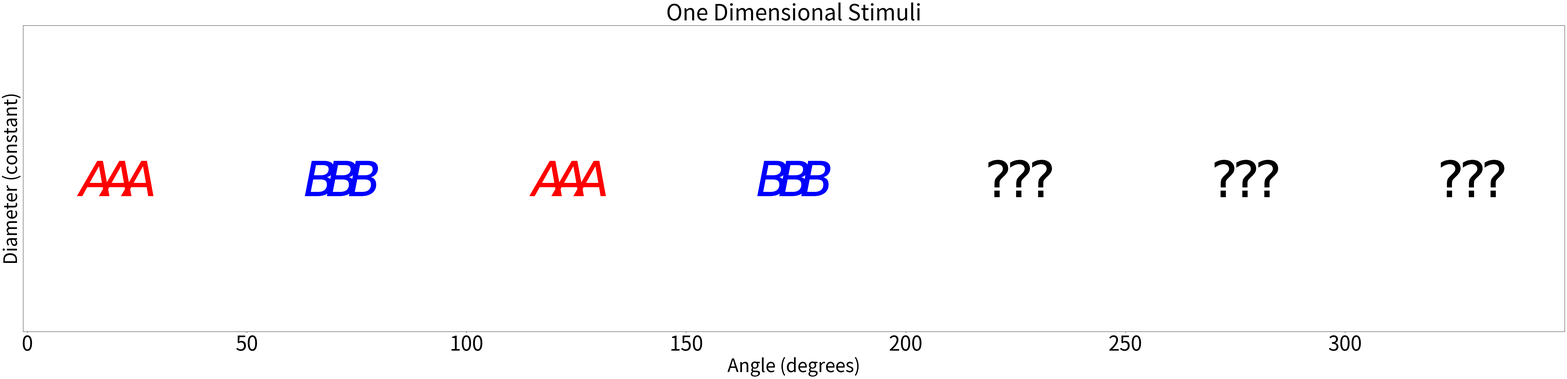

The script that saved this image:
import numpy as np 
from PIL import Image, ImageDraw
from matplotlib.pyplot import figure




# # # # # # # # # # # # # # # # 
# 
#  Square Creator Function
# 
# # # # # # # # # # # # # # # # 

def generate_square(dim1, dim2, filename):
    lab_monitor = 1440/41 #<-- pixel info about lab monitor ensuring correct sizes
    res_w = lab_monitor

    # get correct dims
    dim2 = ( (dim2) * (230 - 25) ) + 25
    dim1 = ( (dim1) * (7.1 - 2.5) ) + 2.5


    d = dim1 * res_w
    s = int(np.round(dim2))

    # size of image
    v=250
    canvas = (v,v)

    # something for saving it (idk i didn't write these next parts)
    thumb = canvas[0], canvas[1]

    # init canvas
    im = Image.new('RGBA', canvas, (255, 255, 255, 255))
    draw = ImageDraw.Draw(im)

    # draw rectangles
    x1 = canvas[0]/2 - d/2
    y1 = canvas[0]/2 + d/2
    x2 = canvas[0]/2 + d/2
    y2 = canvas[0]/2 - d/2

    draw.rectangle([x1, y1, x2, y2],
        outline = (0, 0, 0, 255), 
        fill = (s,s,s,255),
    )

    # make thumbnail
    im.thumbnail(thumb)

    # save image
    im.save(filename)







# # # # # # # # # # # # # # # # 
# 
#  Create Images from Data
# 
# # # # # # # # # # # # # # # # 

dataA = np.array([
    

    [15,5], # A1 angle 1 size 2
    [20,5], # A2
    [25,5], # A3





  

    [118,5], # A1 angle 2 size 2
    [123,5], # A2
    [128,5], # A3

]) 


dataB = np.array([
   

    [66.5,5], # B1 angle 1 size 4
    [71.5,5], # B2
    [76.5,5], # B3


    
    
    
    
    
    
    

    [169.5,5], # B1 angle 2 size 4
    [174.5,5], # B2
    [179.5,5], # B3

    

    






]) 


dataX = np.array([
   

    

    [221,5], # test angle 1 size 4
    [226,5], #
    [231,5],   #

    







    [272.5,5],
    [277.5,5], 
    [282.5,5],








    [324,5],
    [329,5], 
    [334,5],


    

]) 

















# plot if you want

import matplotlib.pyplot as plt


plt.rcParams['font.size'] = '50'


#plt.axvline(x=0.5, ymin=0, ymax=1, color='k', linestyle='dotted', linewidth=2)
#plt.axhline(y=0.5, xmin=0, xmax=1, color='k', linestyle='dotted', linewidth=2)
#plt.xlim(0,340)
figure(figsize=(75, 15), dpi=100)
plt.xlim(0,340)
plt.autoscale(True)
plt.ylim(4,6)
plt.autoscale(enable=True, axis='y')
plt.tick_params(left = False , labelleft = False)
plt.scatter(dataA[:,0], dataA[:,1], c = 'r', s=9000, marker= (r'$A$'))
plt.scatter(dataB[:,0], dataB[:,1], c = 'b', s=9000, marker= (r'$B$'))
plt.scatter(dataX[:,0], dataX[:,1], c = 'k', s=10100, marker= (r'$?$'))
plt.xticks(fontsize=55)



plt.xlabel("Angle (degrees)")
plt.ylabel("Diameter (constant)")
plt.title("One Dimensional Stimuli")
plt.savefig('1D_Alt_Dials.png')
